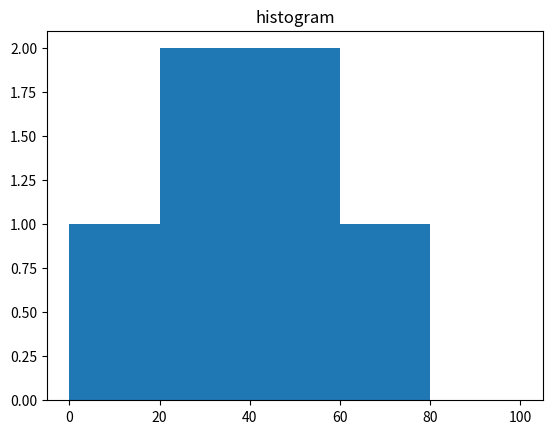

This figure's Python source:
from matplotlib import pyplot as plt
import numpy as np

a = np.array([10,20,30,40,50,60])
np.histogram(a,bins = [0,20,40,60,80,100])
hist,bins = np.histogram(a,bins = [0,20,40,60,80,100])
print (hist)
print (bins)
plt.hist(a, bins = [0,20,40,60,80,100])
plt.title("histogram")
plt.show()
